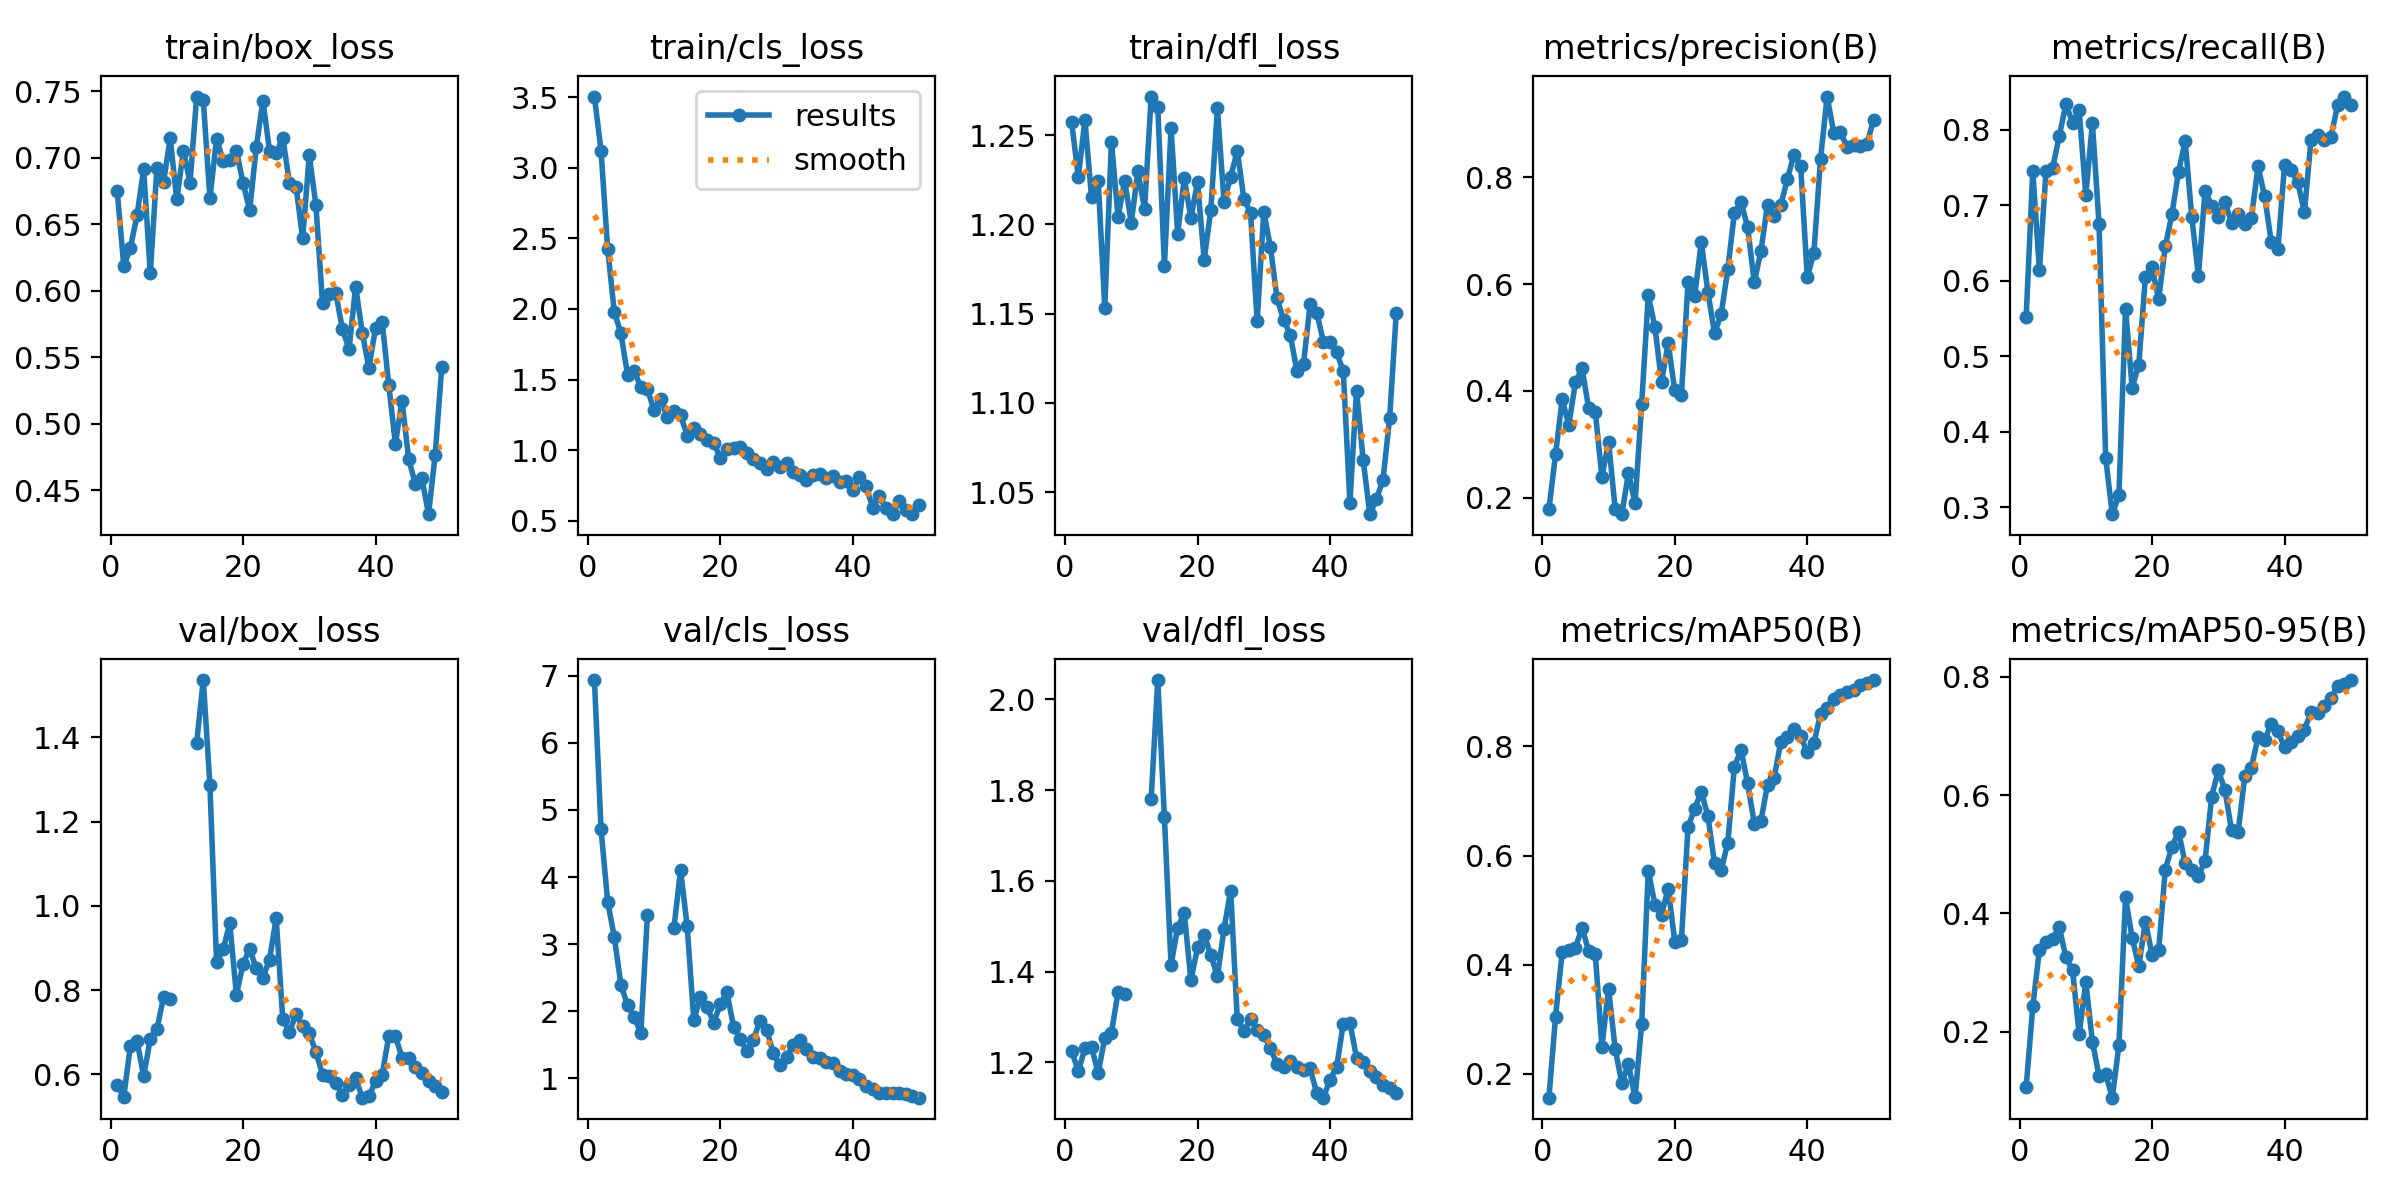

The data file committed next to this chart (first rows):
epoch, time, train/box_loss, train/cls_loss, train/dfl_loss, metrics/precision(B), metrics/recall(B), metrics/mAP50(B), metrics/mAP50-95(B), val/box_loss, val/cls_loss, val/dfl_loss, lr/pg0, lr/pg1, lr/pg2
1, 5.952, 0.6753, 3.506, 1.257, 0.178, 0.5527, 0.156, 0.1065, 0.5752, 6.937, 1.225, 8.335e-05, 8.335e-05, 8.335e-05
2, 8.393, 0.6184, 3.121, 1.226, 0.2808, 0.7454, 0.3047, 0.2425, 0.5473, 4.711, 1.18, 0.0001797, 0.0001797, 0.0001797
3, 11.83, 0.6323, 2.424, 1.258, 0.3842, 0.614, 0.4226, 0.3385, 0.6681, 3.632, 1.231, 0.0002722, 0.0002722, 0.0002722
4, 14.33, 0.6569, 1.98, 1.215, 0.336, 0.746, 0.4268, 0.3516, 0.679, 3.107, 1.234, 0.0003606, 0.0003606, 0.0003606
5, 16.86, 0.6914, 1.827, 1.225, 0.4157, 0.7499, 0.431, 0.3564, 0.5949, 2.395, 1.176, 0.0004451, 0.0004451, 0.0004451
6, 19.23, 0.613, 1.533, 1.153, 0.4427, 0.7921, 0.4676, 0.3771, 0.6846, 2.089, 1.254, 0.0005257, 0.0005257, 0.0005257
7, 21.64, 0.6926, 1.56, 1.246, 0.3672, 0.8344, 0.425, 0.3255, 0.7067, 1.918, 1.266, 0.0006023, 0.0006023, 0.0006023
8, 23.98, 0.6815, 1.447, 1.204, 0.3612, 0.8099, 0.4195, 0.3037, 0.783, 1.67, 1.354, 0.0006749, 0.0006749, 0.0006749
9, 26.35, 0.7146, 1.43, 1.224, 0.238, 0.8266, 0.2494, 0.1952, 0.778, 3.432, 1.351, 0.0007436, 0.0007436, 0.0007436
10, 28.66, 0.6687, 1.284, 1.201, 0.305, 0.7136, 0.356, 0.2836, nan, nan, nan, 0.0008083, 0.0008083, 0.0008083
11, 31.15, 0.7053, 1.365, 1.23, 0.1793, 0.8088, 0.2458, 0.1828, nan, nan, nan, 0.000869, 0.000869, 0.000869
12, 33.46, 0.6813, 1.234, 1.208, 0.1689, 0.675, 0.1829, 0.1247, nan, nan, nan, 0.0009258, 0.0009258, 0.0009258
13, 35.73, 0.746, 1.274, 1.272, 0.2454, 0.3657, 0.2181, 0.1279, 1.387, 3.237, 1.781, 0.0009786, 0.0009786, 0.0009786
14, 38, 0.7432, 1.247, 1.266, 0.1895, 0.2908, 0.1563, 0.08818, 1.536, 4.107, 2.042, 0.001027, 0.001027, 0.001027
15, 40.22, 0.6695, 1.103, 1.177, 0.3749, 0.3164, 0.2913, 0.1767, 1.287, 3.27, 1.74, 0.001072, 0.001072, 0.001072
16, 42.54, 0.7143, 1.154, 1.254, 0.5788, 0.5631, 0.5725, 0.427, 0.8676, 1.869, 1.414, 0.001113, 0.001113, 0.001113
17, 45.03, 0.6978, 1.117, 1.195, 0.5197, 0.4583, 0.5099, 0.3584, 0.8967, 2.211, 1.497, 0.001139, 0.001139, 0.001139
18, 47.32, 0.6986, 1.07, 1.226, 0.4171, 0.4891, 0.4916, 0.3108, 0.9587, 2.065, 1.529, 0.001106, 0.001106, 0.001106
19, 49.57, 0.7052, 1.053, 1.203, 0.4892, 0.6054, 0.5393, 0.3861, 0.7883, 1.829, 1.381, 0.001073, 0.001073, 0.001073
20, 51.91, 0.6811, 0.943, 1.224, 0.4008, 0.6179, 0.4423, 0.3303, 0.862, 2.105, 1.453, 0.00104, 0.00104, 0.00104
21, 54.17, 0.6605, 1.009, 1.18, 0.3916, 0.5756, 0.4448, 0.3377, 0.898, 2.285, 1.482, 0.001007, 0.001007, 0.001007
22, 56.53, 0.7079, 1.018, 1.208, 0.604, 0.6457, 0.6525, 0.4741, 0.8516, 1.769, 1.436, 0.0009739, 0.0009739, 0.0009739
23, 58.85, 0.743, 1.023, 1.265, 0.577, 0.6883, 0.6861, 0.5128, 0.8296, 1.585, 1.39, 0.0009409, 0.0009409, 0.0009409
24, 61.22, 0.7051, 0.9769, 1.213, 0.6788, 0.7447, 0.7171, 0.5383, 0.8722, 1.413, 1.495, 0.0009078, 0.0009078, 0.0009078
25, 63.75, 0.7036, 0.9334, 1.227, 0.5854, 0.7851, 0.6723, 0.4849, 0.9707, 1.576, 1.579, 0.0008748, 0.0008748, 0.0008748
26, 66.07, 0.7152, 0.9075, 1.241, 0.5075, 0.6848, 0.5855, 0.4731, 0.7302, 1.861, 1.294, 0.0008418, 0.0008418, 0.0008418
27, 68.35, 0.6811, 0.8675, 1.214, 0.5434, 0.6063, 0.5732, 0.4634, 0.7005, 1.725, 1.27, 0.0008088, 0.0008088, 0.0008088
28, 70.67, 0.6783, 0.9166, 1.207, 0.6274, 0.7191, 0.6232, 0.4884, 0.7426, 1.372, 1.296, 0.0007758, 0.0007758, 0.0007758
29, 72.96, 0.6393, 0.8831, 1.146, 0.7339, 0.6996, 0.7631, 0.5977, 0.7142, 1.197, 1.272, 0.0007428, 0.0007428, 0.0007428
30, 75.32, 0.7018, 0.9111, 1.207, 0.7544, 0.6852, 0.7937, 0.6418, 0.697, 1.322, 1.26, 0.0007098, 0.0007098, 0.0007098
31, 77.66, 0.6644, 0.8453, 1.187, 0.7064, 0.705, 0.7323, 0.6092, 0.6532, 1.5, 1.231, 0.0006768, 0.0006768, 0.0006768
32, 80.29, 0.5906, 0.8197, 1.158, 0.6033, 0.6768, 0.6588, 0.5409, 0.5995, 1.577, 1.196, 0.0006438, 0.0006438, 0.0006438
33, 82.59, 0.5978, 0.7905, 1.147, 0.6617, 0.6883, 0.6632, 0.538, 0.5963, 1.445, 1.19, 0.0006108, 0.0006108, 0.0006108
34, 84.91, 0.5981, 0.8242, 1.138, 0.7489, 0.6752, 0.7302, 0.6318, 0.5799, 1.316, 1.203, 0.0005778, 0.0005778, 0.0005778
35, 87.23, 0.5713, 0.8283, 1.118, 0.7286, 0.6839, 0.7427, 0.6468, 0.552, 1.306, 1.19, 0.0005448, 0.0005448, 0.0005448
36, 89.61, 0.5562, 0.7991, 1.122, 0.7479, 0.7517, 0.8083, 0.698, 0.5754, 1.246, 1.183, 0.0005118, 0.0005118, 0.0005118
37, 91.98, 0.6031, 0.8148, 1.155, 0.7973, 0.7121, 0.8176, 0.6938, 0.5904, 1.236, 1.186, 0.0004788, 0.0004788, 0.0004788
38, 94.3, 0.5685, 0.7705, 1.151, 0.8428, 0.6514, 0.8327, 0.7212, 0.5445, 1.109, 1.132, 0.0004458, 0.0004458, 0.0004458
39, 96.59, 0.5419, 0.7785, 1.134, 0.8216, 0.6416, 0.8186, 0.7086, 0.5476, 1.066, 1.122, 0.0004127, 0.0004127, 0.0004127
40, 99.09, 0.5721, 0.7161, 1.134, 0.6129, 0.7535, 0.7891, 0.681, 0.5831, 1.043, 1.162, 0.0003797, 0.0003797, 0.0003797
41, 105.2, 0.5767, 0.81, 1.128, 0.6591, 0.7465, 0.8064, 0.6901, 0.5991, 0.9887, 1.19, 0.0003467, 0.0003467, 0.0003467
42, 107.5, 0.5291, 0.7431, 1.118, 0.835, 0.7309, 0.8594, 0.7006, 0.6907, 0.8798, 1.285, 0.0003137, 0.0003137, 0.0003137
43, 109.8, 0.4849, 0.5926, 1.044, 0.9514, 0.6909, 0.8711, 0.7106, 0.6909, 0.8417, 1.287, 0.0002807, 0.0002807, 0.0002807
44, 112, 0.5173, 0.6759, 1.107, 0.8833, 0.7871, 0.8874, 0.7409, 0.639, 0.7796, 1.21, 0.0002477, 0.0002477, 0.0002477
45, 114.3, 0.4737, 0.5886, 1.068, 0.8845, 0.7927, 0.8946, 0.7389, 0.639, 0.7772, 1.202, 0.0002147, 0.0002147, 0.0002147
46, 116.5, 0.4549, 0.5454, 1.038, 0.8571, 0.7868, 0.8995, 0.7502, 0.6164, 0.7864, 1.182, 0.0001817, 0.0001817, 0.0001817
47, 119, 0.459, 0.6405, 1.046, 0.8613, 0.7901, 0.9029, 0.7638, 0.6032, 0.7894, 1.167, 0.0001487, 0.0001487, 0.0001487
48, 121.3, 0.4321, 0.5735, 1.057, 0.8586, 0.8327, 0.9136, 0.7848, 0.5835, 0.7648, 1.15, 0.0001157, 0.0001157, 0.0001157
49, 123.6, 0.4765, 0.5489, 1.092, 0.8619, 0.8443, 0.9169, 0.7883, 0.5721, 0.739, 1.143, 8.26832e-05, 8.26832e-05, 8.26832e-05
50, 126, 0.5427, 0.6105, 1.15, 0.9079, 0.8336, 0.9219, 0.7948, 0.5589, 0.7125, 1.133, 4.96766e-05, 4.96766e-05, 4.96766e-05
